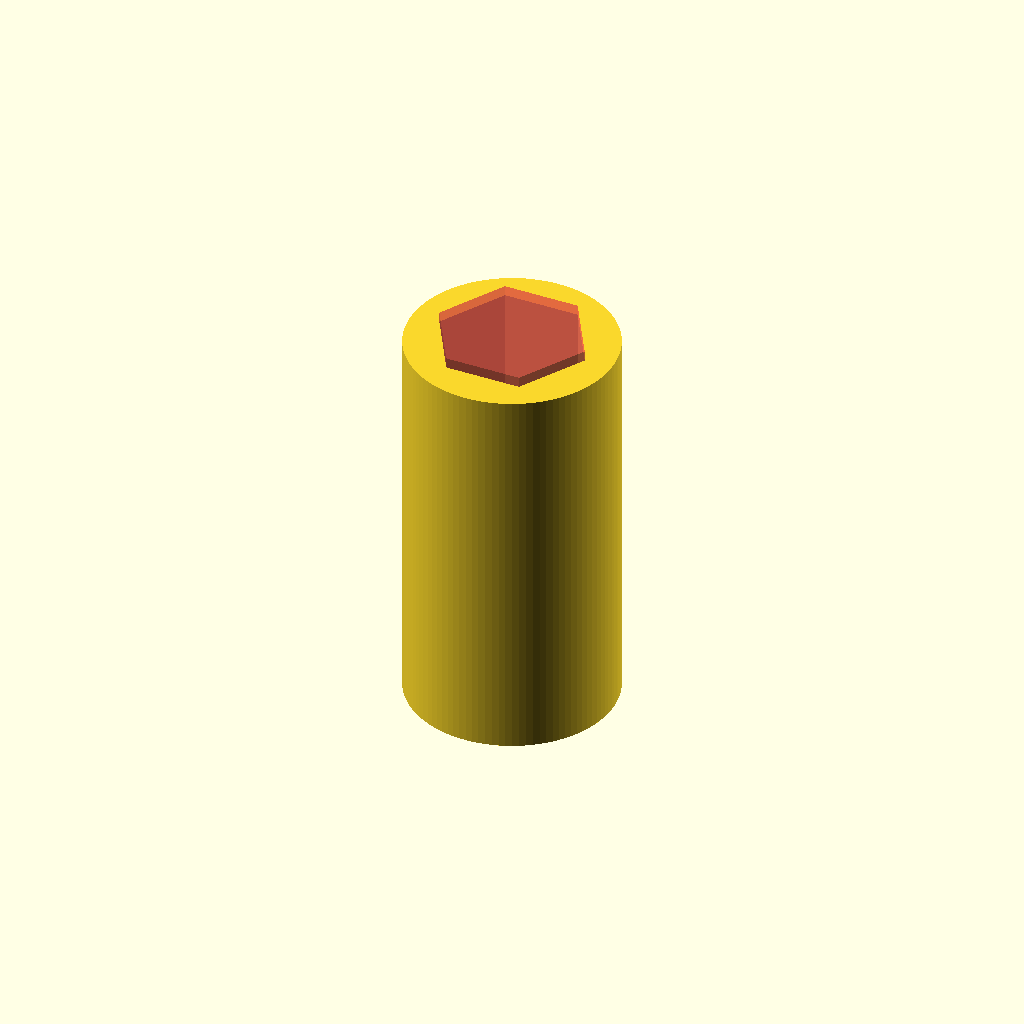
Cell 1: rendered with the file's own defaults.
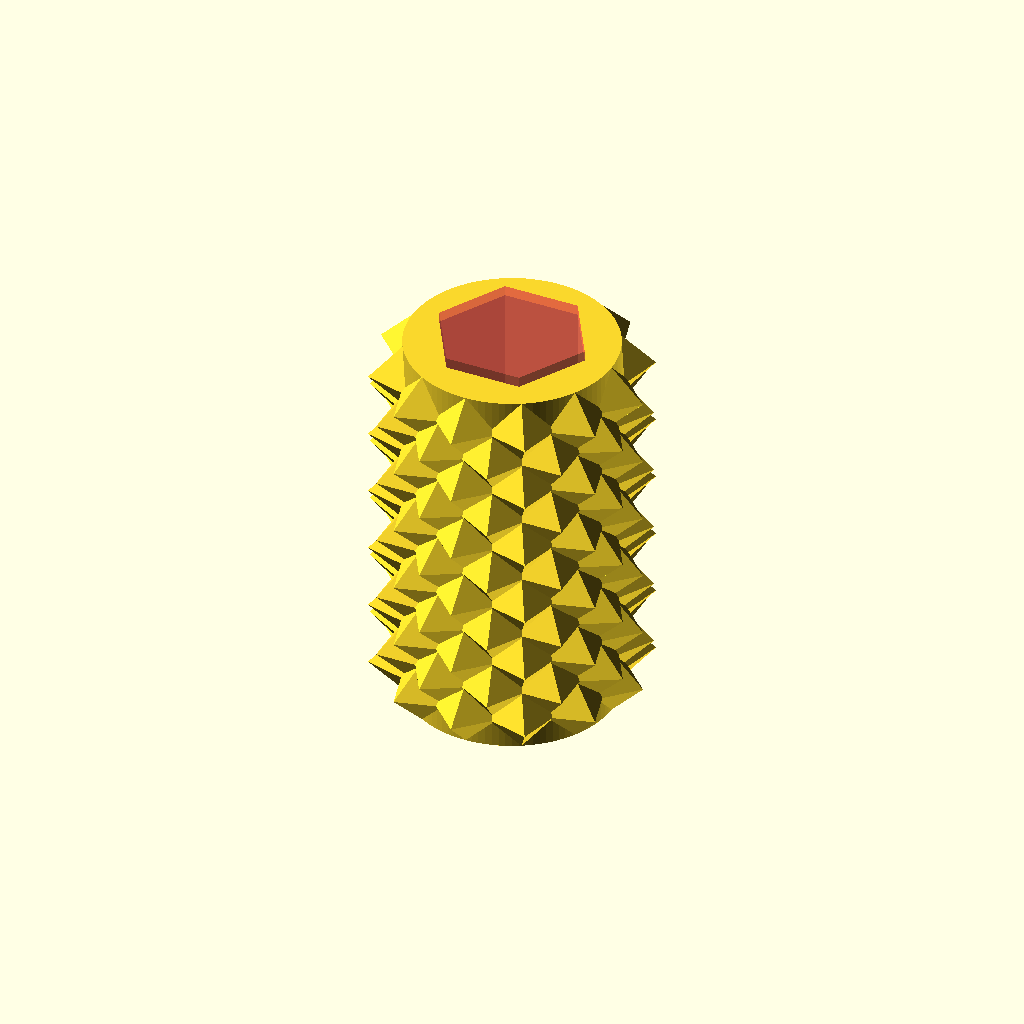
Cell 2: shape = 1 (everything else at default).
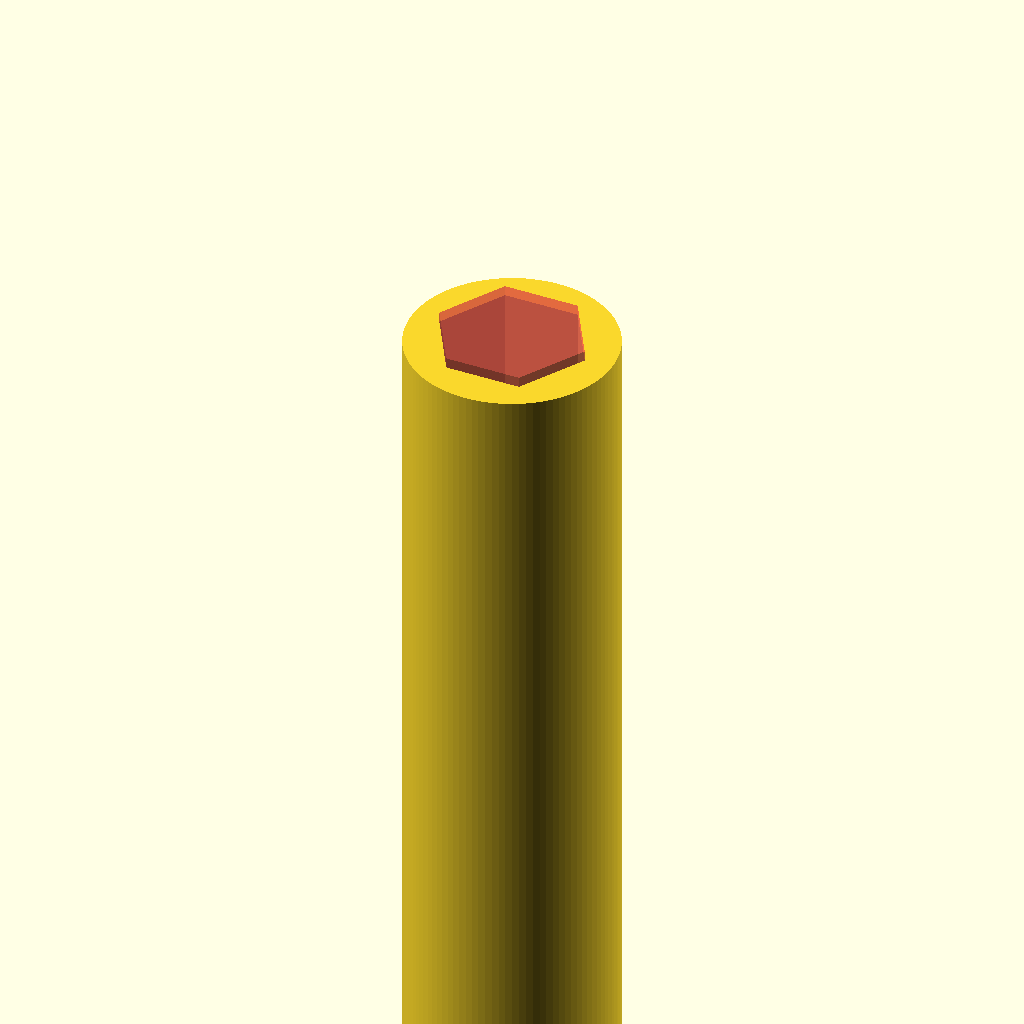
Cell 3: insert_height = 38 (everything else at default).
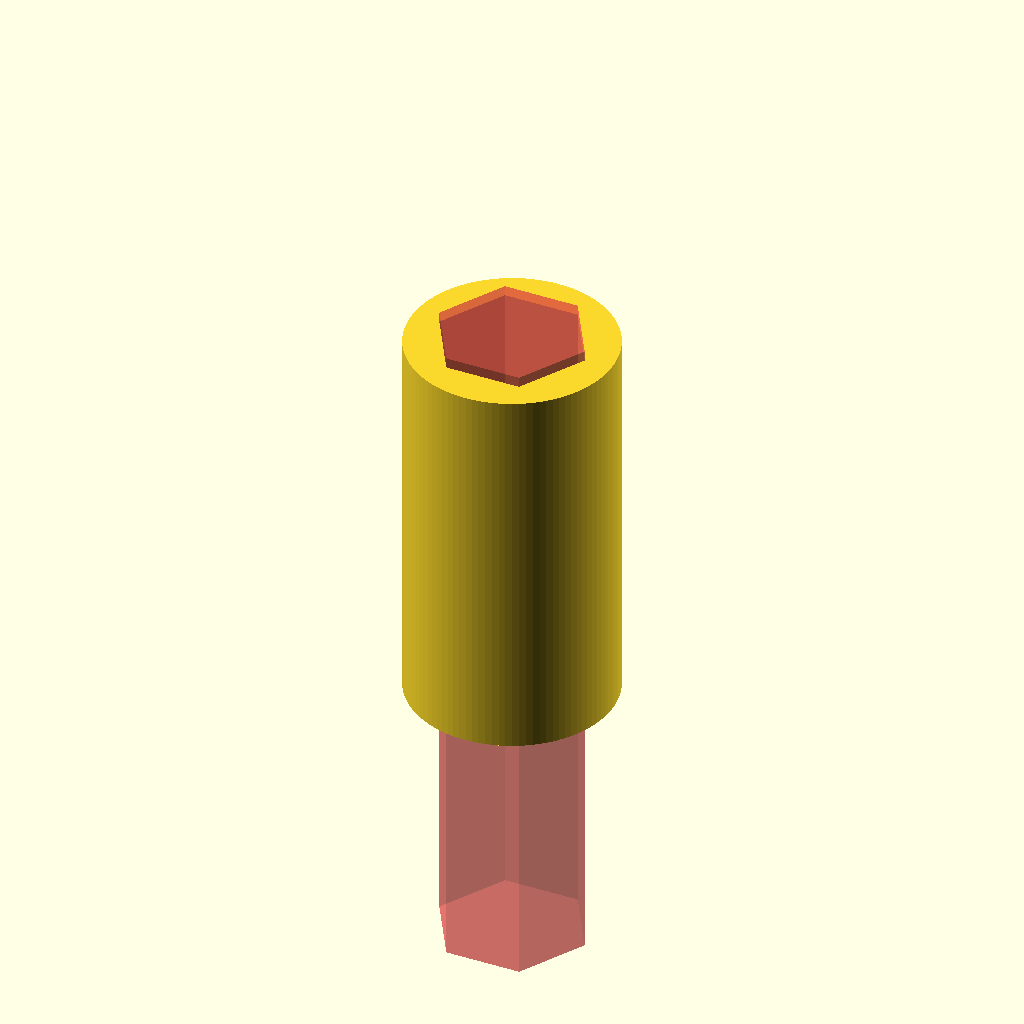
Cell 4: hole_depth = 32 (everything else at default).
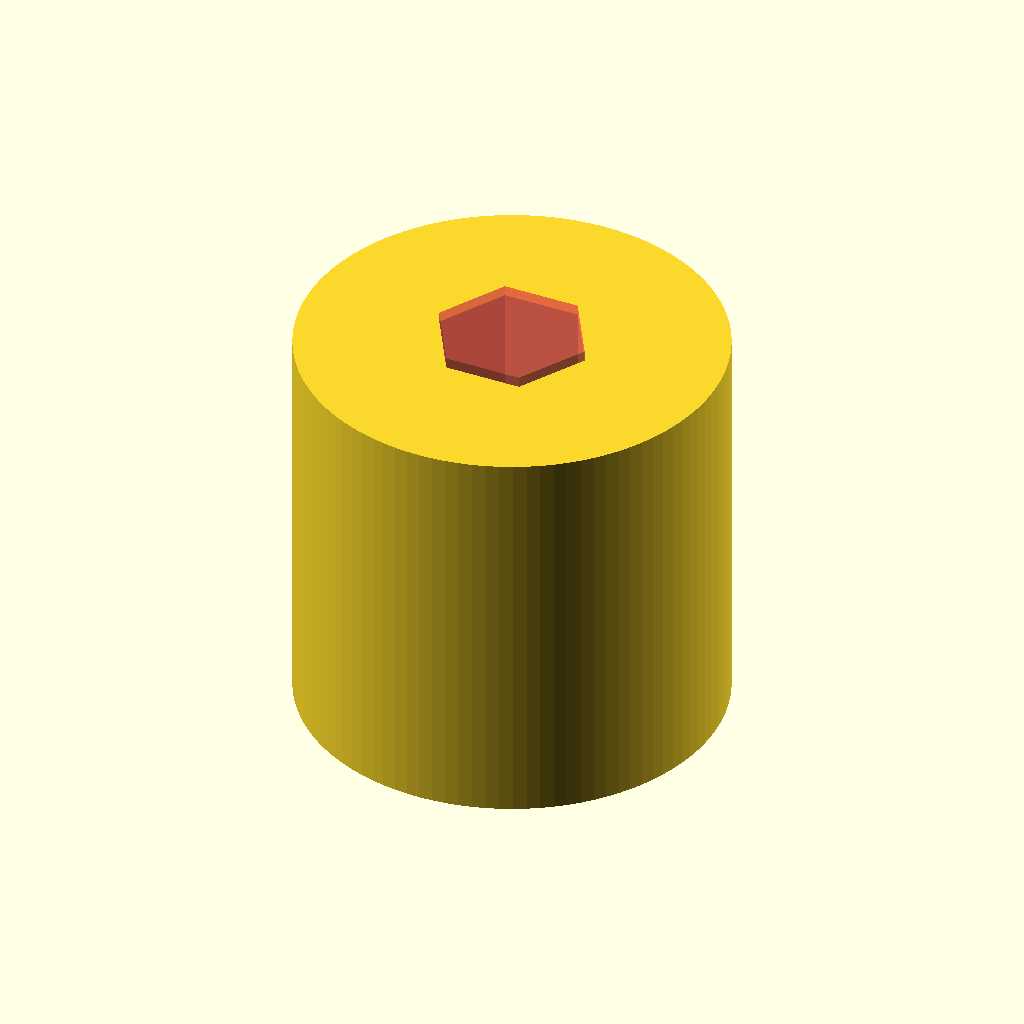
Cell 5: outside_diameter = 20 (everything else at default).
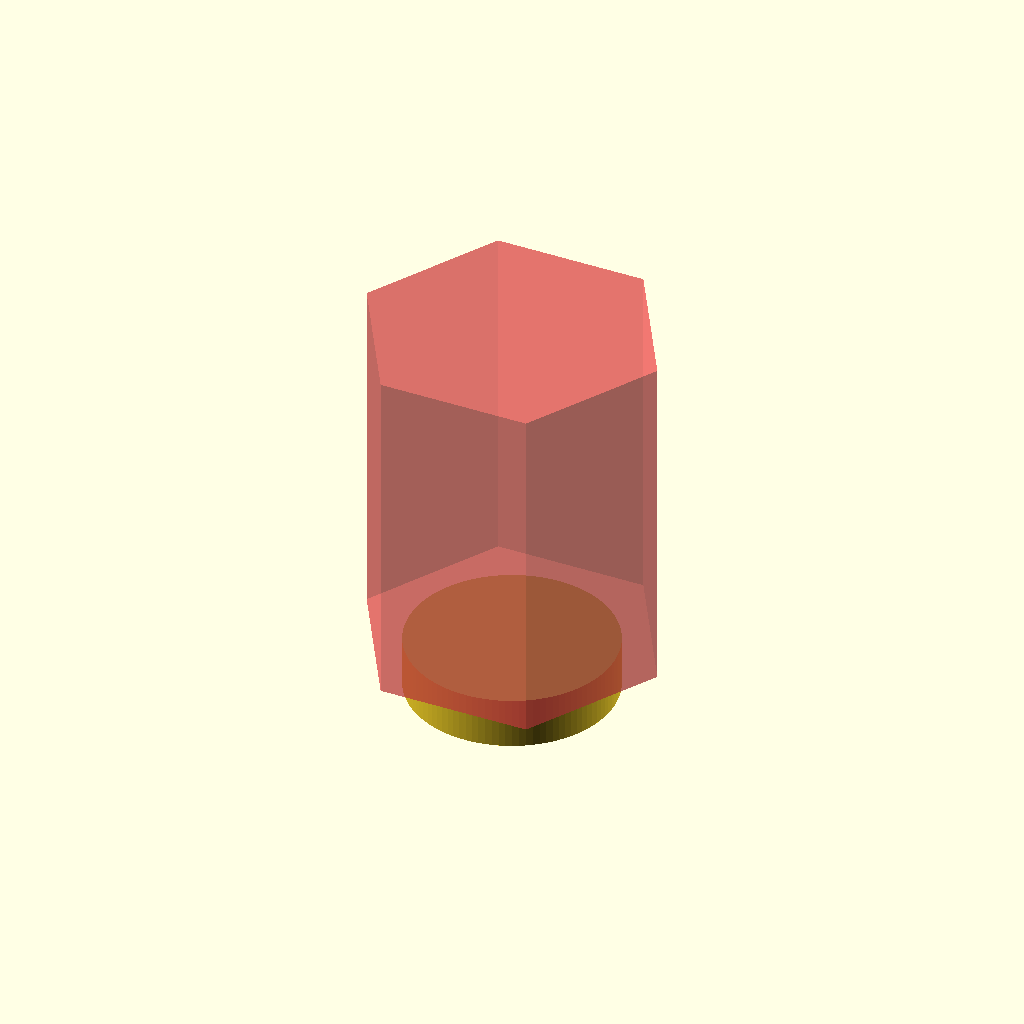
Cell 6 — inside_diameter set to 14.6, the other parameters unchanged.
One fixed orthographic camera (rotation 55°, 0°, 25°; colour scheme Cornfield) for every cell.
Source of the model, inputs/thingiverse/files/thing-3041630/files/hex-mount.scad:
// This is an insert for mounting hex tools in wood or other material.
//
// Warning -- some sanding and fitting may be required.
//
// This is licensed under the creative commons+attribution license
//
// To fulfill the attribution requirement, please link to:
// http://www.thingiverse.com/thing:3041630

/* [Main] */

// Define number of facets (large numbers provide better smoothing)
$fn=100;

shape=0;//[0:Without Knurling,1:With Knurling]

// in mm
insert_height = 19.0;

// in mm
hole_depth = 16.0;

// (without knurling) in mm
outside_diameter = 10.0;

// in mm
inside_diameter = 7.3;

module knurl1()
{
        for(i=[0:1:5])
        {
                translate([outside_diameter/2+insert_height/24,0,i*insert_height/6+insert_height/12])
        rotate([0,90,0]) cylinder(h=insert_height/12,r1=insert_height/12,r2=0,center=true,$fn=4);
        }
}
 
module knurl2()
{
    for(i=[0:1:4])
    {
     
        translate([outside_diameter/2+insert_height/24,0,i*insert_height/6+insert_height/6])
        rotate([0,90,0]) cylinder(h=insert_height/12,r1=insert_height/12,r2=0,center=true,$fn=4);
    }
}

rotate([180,0,0]) difference()
{
    if(shape==0)
    {
        // Draw outer shape
        translate([0,0,0]) cylinder(h=insert_height,r=outside_diameter/2,center=false);
    }
    if(shape==1)
    {
        union()
        {
                // Draw outer shape
                translate([0,0,0]) cylinder(h=insert_height,r=outside_diameter/2,center=false);

                // Draw small pyramids
                for(angle=[0:30:330]) 
                {
                        rotate([0,0,angle])    knurl1();
            rotate([0,0,angle+15]) knurl2();
                }

        }
    }
        
    #translate([0,0,hole_depth/2]) cylinder($fn=6,r=inside_diameter/2,h=hole_depth+1.0,center=true);
}
Customizer parameters (derived from the source; name, type, default, range or options):
shape: number, default 0, options 0, 1
insert_height: number, default 19
hole_depth: number, default 16
outside_diameter: number, default 10
inside_diameter: number, default 7.3
